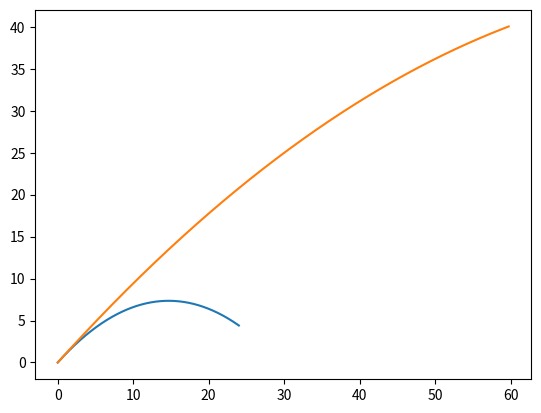

This figure's Python source:
import math
import numpy as np

from matplotlib import pyplot as pp

MODEL_G = 9.80
MODEL_DM = 1.3  # изменение массы ракеты(засчет сгорания топлива)
MODEL_DT = 0.0006
MODEL_DU = 40 # cкорость газа относительно ракеты


class Body:
    def __init__(self, x, y, vx, vy):
        self.x = x
        self.y = y
        self.vx = vx
        self.vy = vy

        self.trajectory_x = []
        self.trajectory_y = []

    def advance(self):
        self.trajectory_y.append(self.y)
        self.trajectory_x.append(self.x)

        self.x += self.vx * MODEL_DT
        self.y += self.vy * MODEL_DT
        self.vy -= MODEL_G * MODEL_DT


class Rocket(Body):
    def __init__(self, x, y, m):
        super().__init__(x, y, 12, 12)
        self.m = m

    def advance(self):
        super().advance()
        if (self.m >= 25):
            self.m -= MODEL_DM
            v = (self.vx ** 2 + self.vy ** 2) ** 0.5
            dv = MODEL_DU * MODEL_DM / self.m
            self.vy += dv * self.vy / v
            self.vx += dv * self.vx / v



b = Body(0, 0, 12, 12)
r = Rocket(0, 0, 45)

bodies = [b, r]

for t in np.r_[0:2:MODEL_DT]:
    for b in bodies:
        b.advance()

for b in bodies:
    pp.plot(b.trajectory_x, b.trajectory_y)
pp.show()
